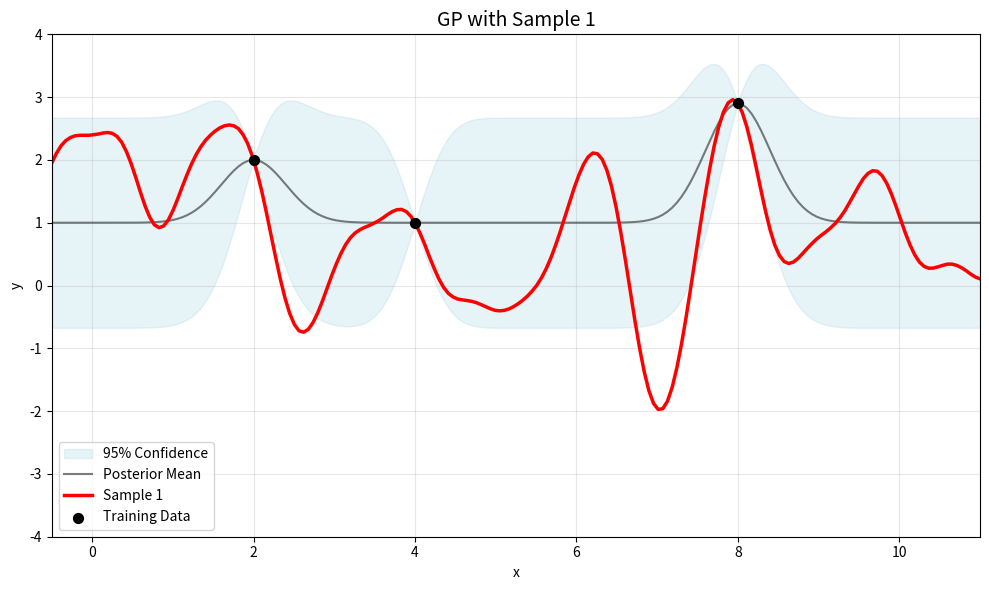
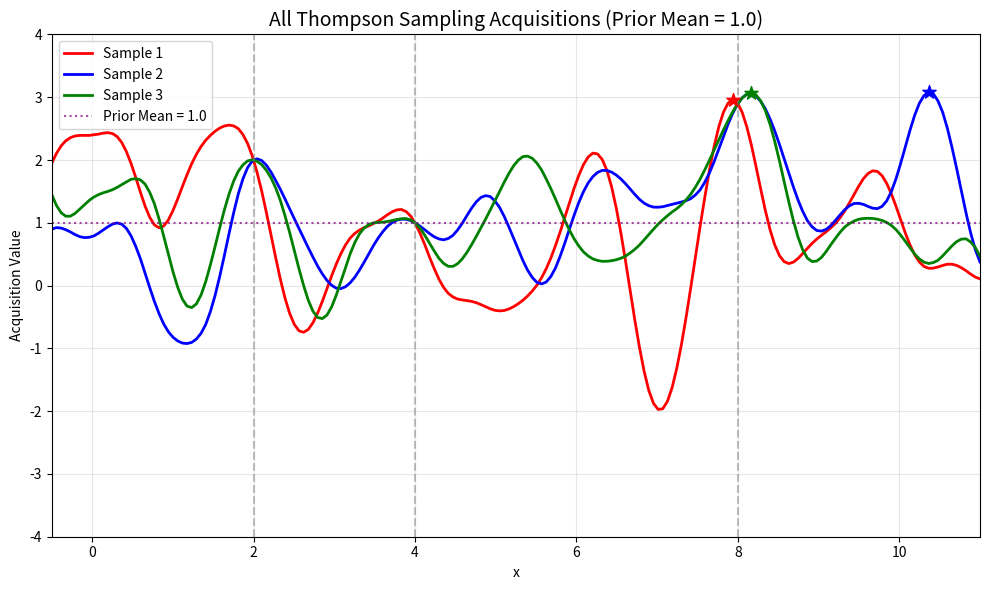
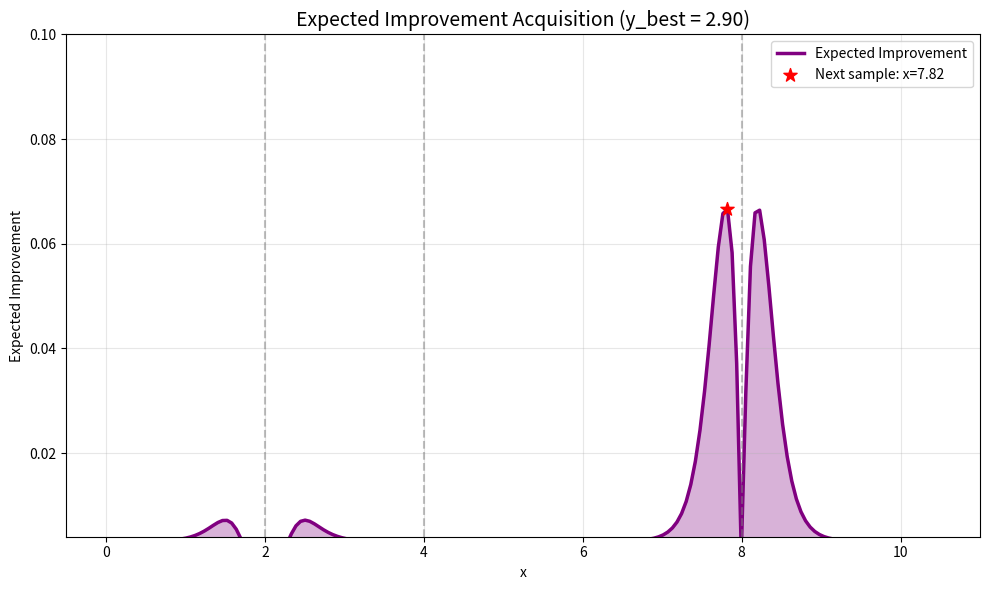
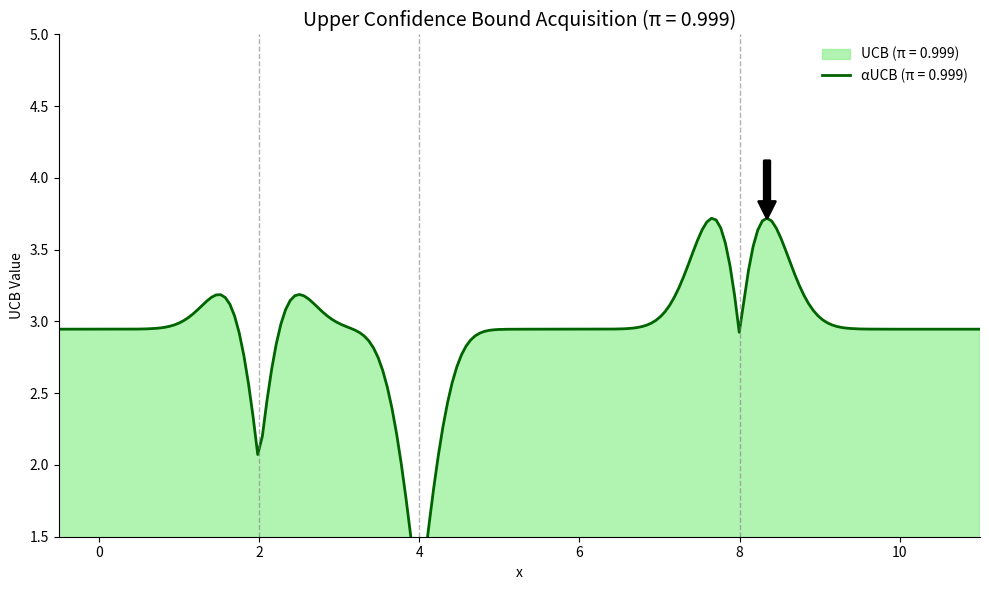
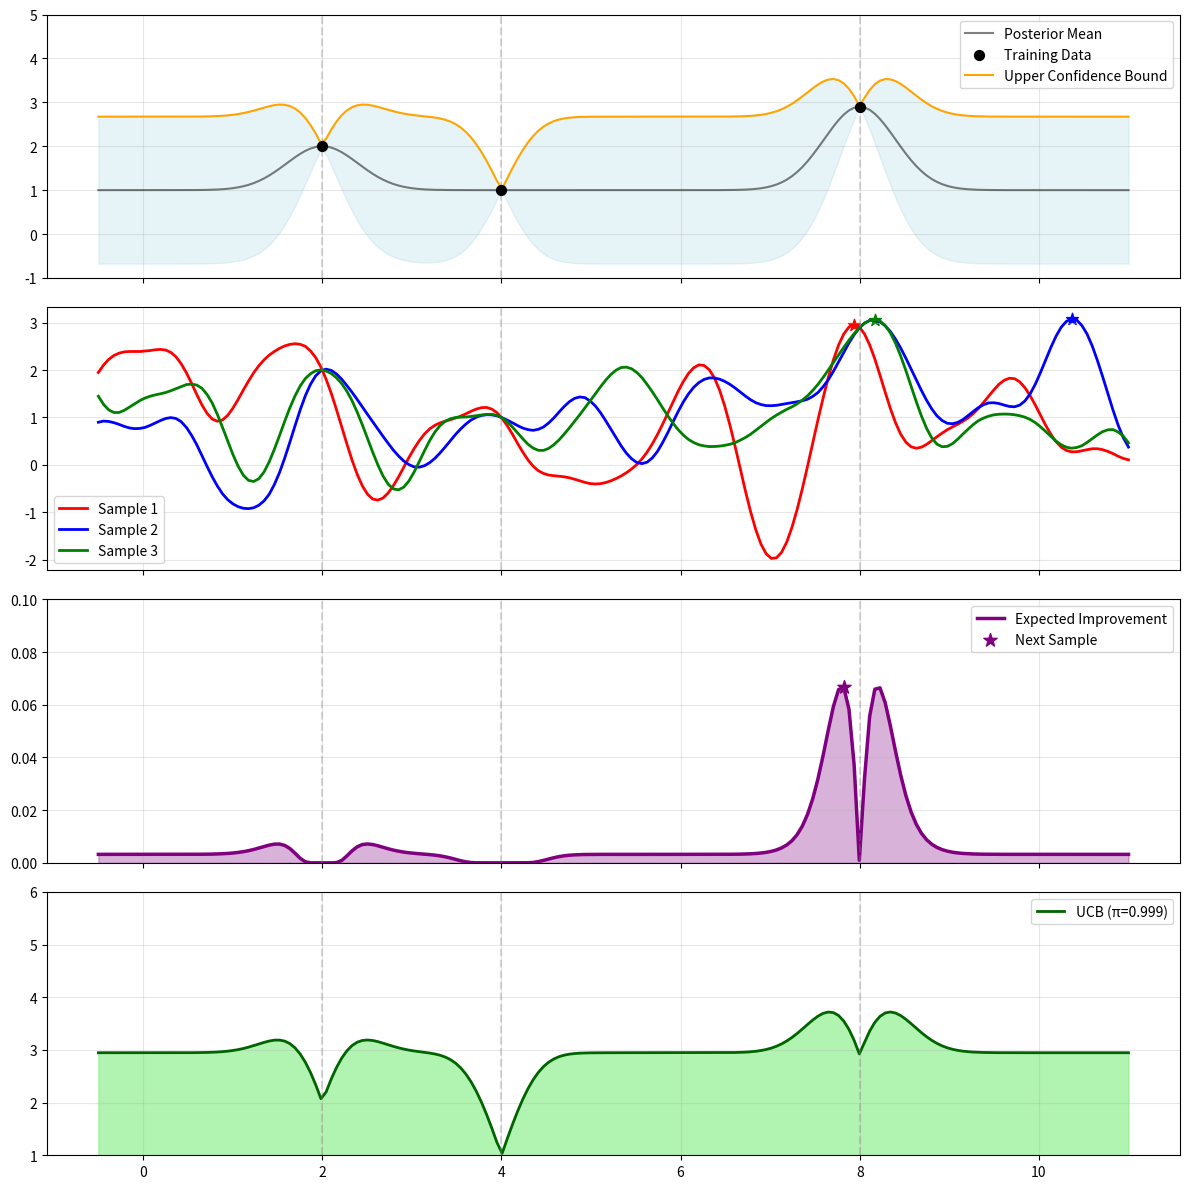

Source code (Python) for these figures, in order:
import typing

import matplotlib.pyplot
import numpy
from scipy.spatial.distance import cdist
from scipy.stats import norm


class GaussianProcess:
    """Gaussian Process class for Bayesian Optimization"""

    def __init__(
        self, length_scale: float = 1.0, variance: float = 1.0, noise_var: float = 1e-8
    ) -> None:
        self.length_scale = length_scale
        self.variance = variance
        self.noise_var = noise_var

    def rbf_kernel(self, X1: numpy.ndarray, X2: numpy.ndarray) -> numpy.ndarray:
        """RBF (Gaussian) kernel function"""
        distances = cdist(X1, X2, "euclidean")
        return self.variance * numpy.exp(-0.5 * distances**2 / self.length_scale**2)

    def posterior(
        self,
        X_train: numpy.ndarray,
        y_train: numpy.ndarray,
        X_test: numpy.ndarray,
        prior_mean: typing.Union[float, typing.Callable] = 0.0,
    ) -> tuple[numpy.ndarray, numpy.ndarray]:
        """Compute GP posterior mean and covariance with optional non-zero prior mean"""

        # Handle prior mean
        if callable(prior_mean):
            m_train = prior_mean(X_train).reshape(-1, 1)
            m_test = prior_mean(X_test).reshape(-1, 1)
        else:
            m_train = numpy.full((len(X_train), 1), prior_mean)
            m_test = numpy.full((len(X_test), 1), prior_mean)

        # Compute covariance matrices
        K_train = self.rbf_kernel(X_train, X_train) + self.noise_var * numpy.eye(len(X_train))
        K_test = self.rbf_kernel(X_test, X_test)
        K_cross = self.rbf_kernel(X_train, X_test)

        # Compute posterior mean and covariance
        K_train_inv = numpy.linalg.inv(K_train)

        # Modified posterior mean formula to account for non-zero prior mean
        mu_post = m_test + K_cross.T @ K_train_inv @ (y_train.reshape(-1, 1) - m_train)
        mu_post = mu_post.flatten()

        # Posterior covariance (unchanged)
        cov_post = K_test - K_cross.T @ K_train_inv @ K_cross

        return mu_post, cov_post

    def sample_posterior(self, mu_post, cov_post, n_samples=1, seed=None):
        """Sample functions from GP posterior"""
        if seed is not None:
            numpy.random.seed(seed)

        # Add small jitter for numerical stability
        cov_post += 1e-6 * numpy.eye(len(cov_post))
        samples = numpy.random.multivariate_normal(mu_post.flatten(), cov_post, n_samples)
        return samples


class AcquisitionFunctions:
    """Collection of acquisition functions for Bayesian Optimization"""

    @staticmethod
    def expected_improvement(
        mu_post: numpy.ndarray, std_post: numpy.ndarray, y_best: float, xi: float = 0.1
    ) -> numpy.ndarray:
        """Expected Improvement acquisition function"""
        improvement = mu_post - y_best - xi
        Z = improvement / std_post
        ei = improvement * norm.cdf(Z) + std_post * norm.pdf(Z)
        return ei

    @staticmethod
    def upper_confidence_bound(
        mu_post: numpy.ndarray, std_post: numpy.ndarray, confidence: float = 0.99
    ) -> numpy.ndarray:
        """Upper Confidence Bound acquisition function"""
        z_score = norm.ppf(confidence)
        ucb = mu_post + z_score * std_post
        return ucb

    @staticmethod
    def thompson_sampling(sample_func: numpy.ndarray) -> numpy.ndarray:
        """Thompson sampling acquisition function - just the sampled function itself"""
        return sample_func


class BOVisualizer:
    """Visualization class for Bayesian Optimization plots"""

    def __init__(
        self,
        X_test: numpy.ndarray,
        X_train: numpy.ndarray,
        y_train: numpy.ndarray,
        colors: typing.Optional[list[str]] = None,
        sample_labels: typing.Optional[list[str]] = None,
    ) -> None:
        self.X_test = X_test
        self.X_train = X_train
        self.y_train = y_train
        self.colors = colors or ["red", "blue", "green"]
        self.sample_labels = sample_labels or ["Sample 1", "Sample 2", "Sample 3"]

    def plot_gp_samples(
        self,
        mu_post: numpy.ndarray,
        std_post: numpy.ndarray,
        samples: numpy.ndarray,
        confidence_level: float = 2.0,
    ) -> None:
        """Plot individual GP samples with confidence intervals"""
        upper_bound = mu_post + confidence_level * std_post
        lower_bound = mu_post - confidence_level * std_post

        for i in range(1):  # Only plot first sample as in original
            matplotlib.pyplot.figure(figsize=(10, 6))

            # Plot confidence region
            matplotlib.pyplot.fill_between(
                self.X_test.flatten(),
                lower_bound,
                upper_bound,
                color="lightblue",
                alpha=0.3,
                label="95% Confidence",
            )

            # Plot posterior mean
            matplotlib.pyplot.plot(
                self.X_test.flatten(),
                mu_post,
                "k-",
                linewidth=1.5,
                alpha=0.5,
                label="Posterior Mean",
            )

            # Plot the sampled function
            matplotlib.pyplot.plot(
                self.X_test.flatten(),
                samples[i],
                color=self.colors[i],
                linewidth=2.5,
                label=f"{self.sample_labels[i]}",
            )

            # Plot training points
            matplotlib.pyplot.scatter(
                self.X_train.flatten(),
                self.y_train,
                color="black",
                s=50,
                zorder=5,
                label="Training Data",
            )

            # Styling
            matplotlib.pyplot.xlim(-0.5, 11)
            matplotlib.pyplot.ylim(-4, 4)
            matplotlib.pyplot.title(f"GP with {self.sample_labels[i]}", fontsize=14)
            matplotlib.pyplot.xlabel("x")
            matplotlib.pyplot.ylabel("y")
            matplotlib.pyplot.legend()
            matplotlib.pyplot.grid(True, alpha=0.3)

            matplotlib.pyplot.tight_layout()
            matplotlib.pyplot.savefig(f"gp_sample_{i+1}.svg", format="svg")
            matplotlib.pyplot.show()

    def plot_all_thompson_samples(self, samples: numpy.ndarray, prior_mean: float) -> None:
        """Plot all Thompson sampling acquisitions together"""
        matplotlib.pyplot.figure(figsize=(10, 6))

        for i in range(3):
            matplotlib.pyplot.plot(
                self.X_test.flatten(),
                samples[i],
                color=self.colors[i],
                linewidth=2,
                label=f"{self.sample_labels[i]}",
            )

            # Mark maximum for each
            max_idx = numpy.argmax(samples[i])
            max_x = self.X_test.flatten()[max_idx]
            max_y = samples[i][max_idx]
            matplotlib.pyplot.scatter(
                [max_x], [max_y], color=self.colors[i], s=100, marker="*", zorder=5
            )

        # Mark existing training points
        for x_train in self.X_train.flatten():
            matplotlib.pyplot.axvline(x=x_train, color="gray", linestyle="--", alpha=0.5)

        # Add prior mean reference line
        if prior_mean != 0.0:
            matplotlib.pyplot.axhline(
                y=prior_mean,
                color="purple",
                linestyle=":",
                alpha=0.7,
                label=f"Prior Mean = {prior_mean}",
            )

        matplotlib.pyplot.xlim(-0.5, 11)
        matplotlib.pyplot.ylim(-4, 4)
        matplotlib.pyplot.title(
            f"All Thompson Sampling Acquisitions (Prior Mean = {prior_mean})",
            fontsize=14,
        )
        matplotlib.pyplot.xlabel("x")
        matplotlib.pyplot.ylabel("Acquisition Value")
        matplotlib.pyplot.legend()
        matplotlib.pyplot.grid(True, alpha=0.3)

        matplotlib.pyplot.tight_layout()
        matplotlib.pyplot.savefig("all_thompson_acquisitions.svg", format="svg")
        matplotlib.pyplot.show()

    def plot_expected_improvement(self, ei_acquisition: numpy.ndarray, y_best: float) -> None:
        """Plot Expected Improvement acquisition function"""
        matplotlib.pyplot.figure(figsize=(10, 6))

        # Plot EI acquisition function
        matplotlib.pyplot.plot(
            self.X_test.flatten(),
            ei_acquisition,
            color="purple",
            linewidth=2.5,
            label="Expected Improvement",
        )
        matplotlib.pyplot.fill_between(
            self.X_test.flatten(), ei_acquisition, 0, color="purple", alpha=0.3
        )

        # Find and mark the maximum
        max_idx = numpy.argmax(ei_acquisition)
        max_x = self.X_test.flatten()[max_idx]
        max_y = ei_acquisition[max_idx]

        matplotlib.pyplot.scatter(
            [max_x],
            [max_y],
            color="red",
            s=100,
            marker="*",
            label=f"Next sample: x={max_x:.2f}",
            zorder=5,
        )

        # Mark existing training points
        for x_train in self.X_train.flatten():
            matplotlib.pyplot.axvline(x=x_train, color="gray", linestyle="--", alpha=0.5)

        matplotlib.pyplot.xlim(-0.5, 11)
        matplotlib.pyplot.ylim(0.004, 0.1)
        matplotlib.pyplot.title(
            f"Expected Improvement Acquisition (y_best = {y_best:.2f})", fontsize=14
        )
        matplotlib.pyplot.xlabel("x")
        matplotlib.pyplot.ylabel("Expected Improvement")
        matplotlib.pyplot.legend()
        matplotlib.pyplot.grid(True, alpha=0.3)

        matplotlib.pyplot.tight_layout()
        matplotlib.pyplot.savefig("expected_improvement_acquisition.svg", format="svg")
        matplotlib.pyplot.show()

    def plot_upper_confidence_bound(self, ucb_acquisition: numpy.ndarray) -> None:
        """Plot Upper Confidence Bound acquisition function"""
        matplotlib.pyplot.figure(figsize=(10, 6))

        baseline = -3.5

        # Plot the filled UCB acquisition function
        matplotlib.pyplot.fill_between(
            self.X_test.flatten(),
            baseline,
            ucb_acquisition,
            color="lightgreen",
            alpha=0.7,
            label="UCB (π = 0.999)",
        )

        # Plot the UCB curve outline
        matplotlib.pyplot.plot(
            self.X_test.flatten(),
            ucb_acquisition,
            color="darkgreen",
            linewidth=2,
            label="αUCB (π = 0.999)",
        )

        # Find and mark the maximum
        max_idx = numpy.argmax(ucb_acquisition)
        max_x = self.X_test.flatten()[max_idx]
        max_y = ucb_acquisition[max_idx]

        # Add a downward arrow at the maximum
        matplotlib.pyplot.annotate(
            "",
            xy=(max_x, max_y),
            xytext=(max_x, max_y + 0.4),
            arrowprops=dict(color="black", lw=2),
        )

        # Mark existing training points
        for x_train in self.X_train.flatten():
            matplotlib.pyplot.axvline(
                x=x_train, color="gray", linestyle="--", alpha=0.6, linewidth=1
            )

        matplotlib.pyplot.axhline(y=baseline, color="black", linewidth=1, alpha=0.3)

        matplotlib.pyplot.xlim(-0.5, 11)
        matplotlib.pyplot.ylim(1.5, 5)
        matplotlib.pyplot.title("Upper Confidence Bound Acquisition (π = 0.999)", fontsize=14)
        matplotlib.pyplot.xlabel("x")
        matplotlib.pyplot.ylabel("UCB Value")
        matplotlib.pyplot.legend(loc="upper right", frameon=False)
        matplotlib.pyplot.grid(False)

        # Clean styling
        ax = matplotlib.pyplot.gca()
        ax.spines["top"].set_visible(False)
        ax.spines["right"].set_visible(False)

        matplotlib.pyplot.tight_layout()
        matplotlib.pyplot.savefig("ucb_acquisition.svg", format="svg")
        matplotlib.pyplot.show()

    def plot_combined_subplots(
        self,
        mu_post: numpy.ndarray,
        std_post: numpy.ndarray,
        samples: numpy.ndarray,
        ei_acquisition: numpy.ndarray,
        ucb_acquisition: numpy.ndarray,
    ) -> None:
        """Plot all acquisition functions in combined subplots"""
        fig, axs = matplotlib.pyplot.subplots(4, 1, figsize=(12, 12), sharex=True)

        # Calculate bounds
        confidence_level = 2.0
        upper_bound = mu_post + confidence_level * std_post
        lower_bound = mu_post - confidence_level * std_post
        baseline = -3.5

        # Plot 1: GP Posterior
        axs[0].fill_between(
            self.X_test.flatten(),
            lower_bound,
            upper_bound,
            color="lightblue",
            alpha=0.3,
        )
        axs[0].plot(
            self.X_test.flatten(),
            mu_post,
            "k-",
            linewidth=1.5,
            alpha=0.5,
            label="Posterior Mean",
        )
        axs[0].scatter(
            self.X_train.flatten(),
            self.y_train,
            color="black",
            s=50,
            zorder=5,
            label="Training Data",
        )
        axs[0].plot(
            self.X_test.flatten(),
            upper_bound,
            color="orange",
            linewidth=1.5,
            label="Upper Confidence Bound",
        )
        axs[0].legend()
        axs[0].set_ylim(-1, 5)

        # Plot 2: Thompson Sampling
        for i in range(3):
            axs[1].plot(
                self.X_test.flatten(),
                samples[i],
                color=self.colors[i],
                linewidth=2.0,
                label=self.sample_labels[i],
            )
            max_idx = numpy.argmax(samples[i])
            axs[1].scatter(
                self.X_test[max_idx],
                samples[i][max_idx],
                color=self.colors[i],
                s=80,
                marker="*",
            )
        axs[1].legend()

        # Plot 3: Expected Improvement
        axs[2].plot(
            self.X_test.flatten(),
            ei_acquisition,
            color="purple",
            linewidth=2.5,
            label="Expected Improvement",
        )
        axs[2].fill_between(self.X_test.flatten(), ei_acquisition, 0, color="purple", alpha=0.3)
        max_idx = numpy.argmax(ei_acquisition)
        axs[2].scatter(
            self.X_test[max_idx],
            ei_acquisition[max_idx],
            color="purple",
            marker="*",
            s=100,
            label="Next Sample",
        )
        axs[2].legend()
        axs[2].set_ylim(0.00, 0.1)

        # Plot 4: Upper Confidence Bound
        axs[3].plot(
            self.X_test.flatten(),
            ucb_acquisition,
            color="darkgreen",
            linewidth=2,
            label="UCB (π=0.999)",
        )
        axs[3].fill_between(
            self.X_test.flatten(),
            baseline,
            ucb_acquisition,
            color="lightgreen",
            alpha=0.7,
        )
        axs[3].set_ylim(1, 6)
        axs[3].legend()

        # Clean up all subplots
        for ax in axs:
            ax.grid(True, alpha=0.3)
            for x in self.X_train.flatten():
                ax.axvline(x=x, color="gray", linestyle="--", alpha=0.3)

        matplotlib.pyplot.tight_layout()
        matplotlib.pyplot.savefig("acquisition_subplots.svg", format="svg")
        matplotlib.pyplot.show()


def main() -> None:
    """Main function to run Bayesian Optimization visualization"""

    # Configuration
    PRIOR_MEAN: float = 1.0  # Change this to any value you want (0.0 for original behavior)

    # Define input space
    X_test: numpy.ndarray = numpy.linspace(-0.5, 11, 200).reshape(-1, 1)

    # Training data points
    X_train: numpy.ndarray = numpy.array([[2.0], [4.0], [8.0]])
    y_train: numpy.ndarray = numpy.array([2.0, 1, 2.9])

    # GP parameters
    length_scale: float = 0.4
    variance: float = 0.7
    noise_var: float = 1e-8

    # Initialize Gaussian Process
    gp = GaussianProcess(length_scale=length_scale, variance=variance, noise_var=noise_var)

    # Compute GP posterior
    mu_post, cov_post = gp.posterior(X_train, y_train, X_test, prior_mean=PRIOR_MEAN)

    # Sample functions with different seeds to ensure diversity
    seeds: list[int] = [9361, 2638, 14212]
    samples: list[numpy.ndarray] = []

    for seed in seeds:
        sample = gp.sample_posterior(mu_post, cov_post, 1, seed=seed)
        samples.append(sample[0])

    samples_arr: numpy.ndarray = numpy.array(samples)

    # Calculate standard deviation for acquisition functions
    var_post = numpy.diag(cov_post)
    std_post = numpy.sqrt(var_post)

    # Initialize visualizer
    colors = ["red", "blue", "green"]
    sample_labels = ["Sample 1", "Sample 2", "Sample 3"]
    visualizer = BOVisualizer(X_test, X_train, y_train, colors, sample_labels)

    # Generate all plots
    print("Generating GP sample plots...")
    visualizer.plot_gp_samples(mu_post, std_post, samples_arr)

    print("Generating Thompson sampling plot...")
    visualizer.plot_all_thompson_samples(samples_arr, PRIOR_MEAN)

    # Calculate acquisition functions
    y_best: float = numpy.max(y_train)
    ei_acquisition: numpy.ndarray = AcquisitionFunctions.expected_improvement(
        mu_post, std_post, y_best, xi=0.01
    )
    ucb_acquisition: numpy.ndarray = AcquisitionFunctions.upper_confidence_bound(
        mu_post, std_post, confidence=0.99
    )

    print("Generating Expected Improvement plot...")
    visualizer.plot_expected_improvement(ei_acquisition, y_best)

    print("Generating Upper Confidence Bound plot...")
    visualizer.plot_upper_confidence_bound(ucb_acquisition)

    print("Generating combined subplots...")
    visualizer.plot_combined_subplots(
        mu_post, std_post, samples_arr, ei_acquisition, ucb_acquisition
    )

    # Print summary statistics
    print_summary_statistics(
        PRIOR_MEAN,
        y_train,
        y_best,
        mu_post,
        samples_arr,
        ei_acquisition,
        ucb_acquisition,
        X_test,
    )


def print_summary_statistics(
    prior_mean: float,
    y_train: numpy.ndarray,
    y_best: float,
    mu_post: numpy.ndarray,
    samples: numpy.ndarray,
    ei_acquisition: numpy.ndarray,
    ucb_acquisition: numpy.ndarray,
    X_test: numpy.ndarray,
) -> None:
    """Print summary statistics and acquisition function comparisons"""

    # Find next sampling points
    ei_next_x: float = X_test.flatten()[numpy.argmax(ei_acquisition)]
    ucb_next_x: float = X_test.flatten()[numpy.argmax(ucb_acquisition)]

    # Thompson sampling next points (maxima of each sample)
    thompson_next_points: list[float] = []
    for i in range(len(samples)):
        max_idx = numpy.argmax(samples[i])
        thompson_next_points.append(X_test.flatten()[max_idx])

    print(f"\n{'='*50}")
    print("BAYESIAN OPTIMIZATION SUMMARY")
    print(f"{'='*50}")

    print(f"\nExpected Improvement - Next point: x = {ei_next_x:.3f}")
    print(f"Upper Confidence Bound (99%) - Next point: x = {ucb_next_x:.3f}")

    print("\nConfiguration:")
    print(f"Prior mean: {prior_mean}")
    print(f"Training data: {y_train}")
    print(f"Current best y value: {y_best:.3f}")
    print(f"Posterior mean range: [{mu_post.min():.3f}, {mu_post.max():.3f}]")
    print(f"Training data range: [{y_train.min():.3f}, {y_train.max():.3f}]")

    print("\nAcquisition Function Comparison:")
    print(f"Thompson Sampling suggests: {[f'{x:.2f}' for x in thompson_next_points]}")
    print(f"Expected Improvement suggests: {ei_next_x:.2f}")
    print(f"UCB (99%) suggests: {ucb_next_x:.2f}")
    print(f"{'='*50}")


if __name__ == "__main__":
    main()
